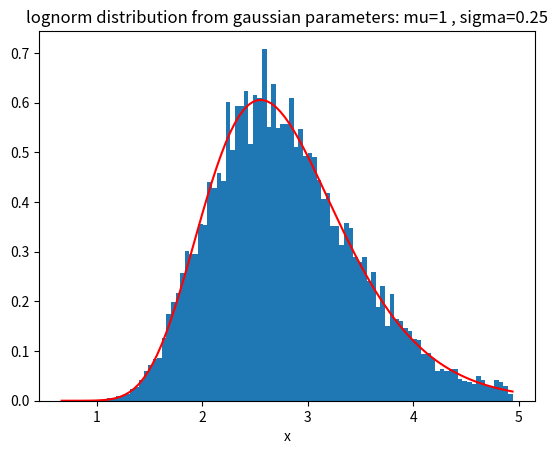
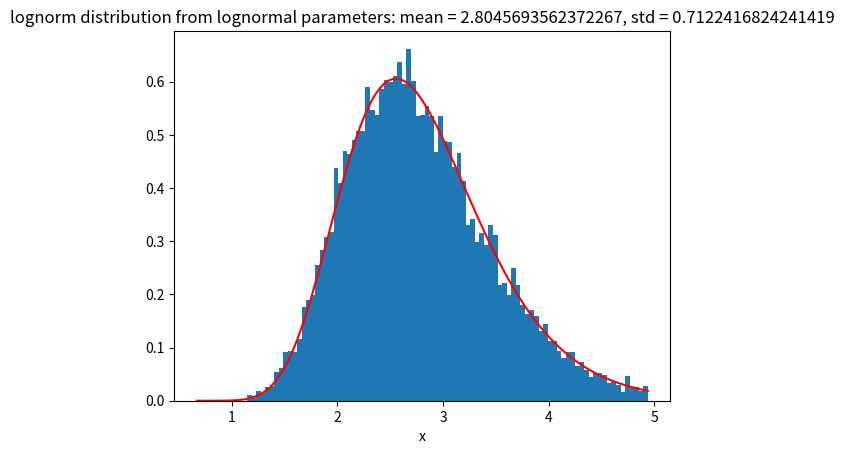

Python code for these plots, in order:
import numpy as np
import matplotlib.pyplot as plt

plt.close('all')

mu = 1 # gaussian
sigma = 0.25 # gaussian

mean = np.exp(mu + sigma**2 / 2) # lognorm
std = np.sqrt((np.exp(sigma**2) - 1) * np.exp(2*mu + sigma**2)) # lognorm

inverse_mu = np.log(mean / np.sqrt(1 + std**2 / mean**2)) # recalculated gaussian
inverse_sigma = np.sqrt(np.log(1 + (std/mean)**2)) # reculaculated gaussian

#STARTING FROM GAUSSIAN PARAMETERS
plt.figure()
rand_values = np.random.lognormal(mu, sigma, size=10000)

x = np.linspace(mean - 3*std, mean + 3*std, 100)
pdf = 1 / (x * sigma * np.sqrt(2*np.pi)) * np.exp(-(np.log(x) - mu)**2 / (2*sigma**2))
plt.hist(rand_values, bins=x, density=True)
plt.plot(x, pdf, color='r')
plt.xlabel('x')
plt.title('lognorm distribution from gaussian parameters: mu=' + str(mu) + ' , sigma=' + str(sigma))

#STARTING FROM LOGNORM PARAMETERS
plt.figure()
rand_values = np.random.lognormal(inverse_mu, inverse_sigma, size=10000)

x = np.linspace(mean - 3*std, mean + 3*std, 100)
pdf = 1 / (x * sigma * np.sqrt(2*np.pi)) * np.exp(-(np.log(x) - mu)**2 / (2*sigma**2))
plt.hist(rand_values, bins=x, density=True)
plt.plot(x, pdf, color='r')
plt.xlabel('x')
plt.title('lognorm distribution from lognormal parameters: mean = ' + str(mean) + ', std = ' + str(std))